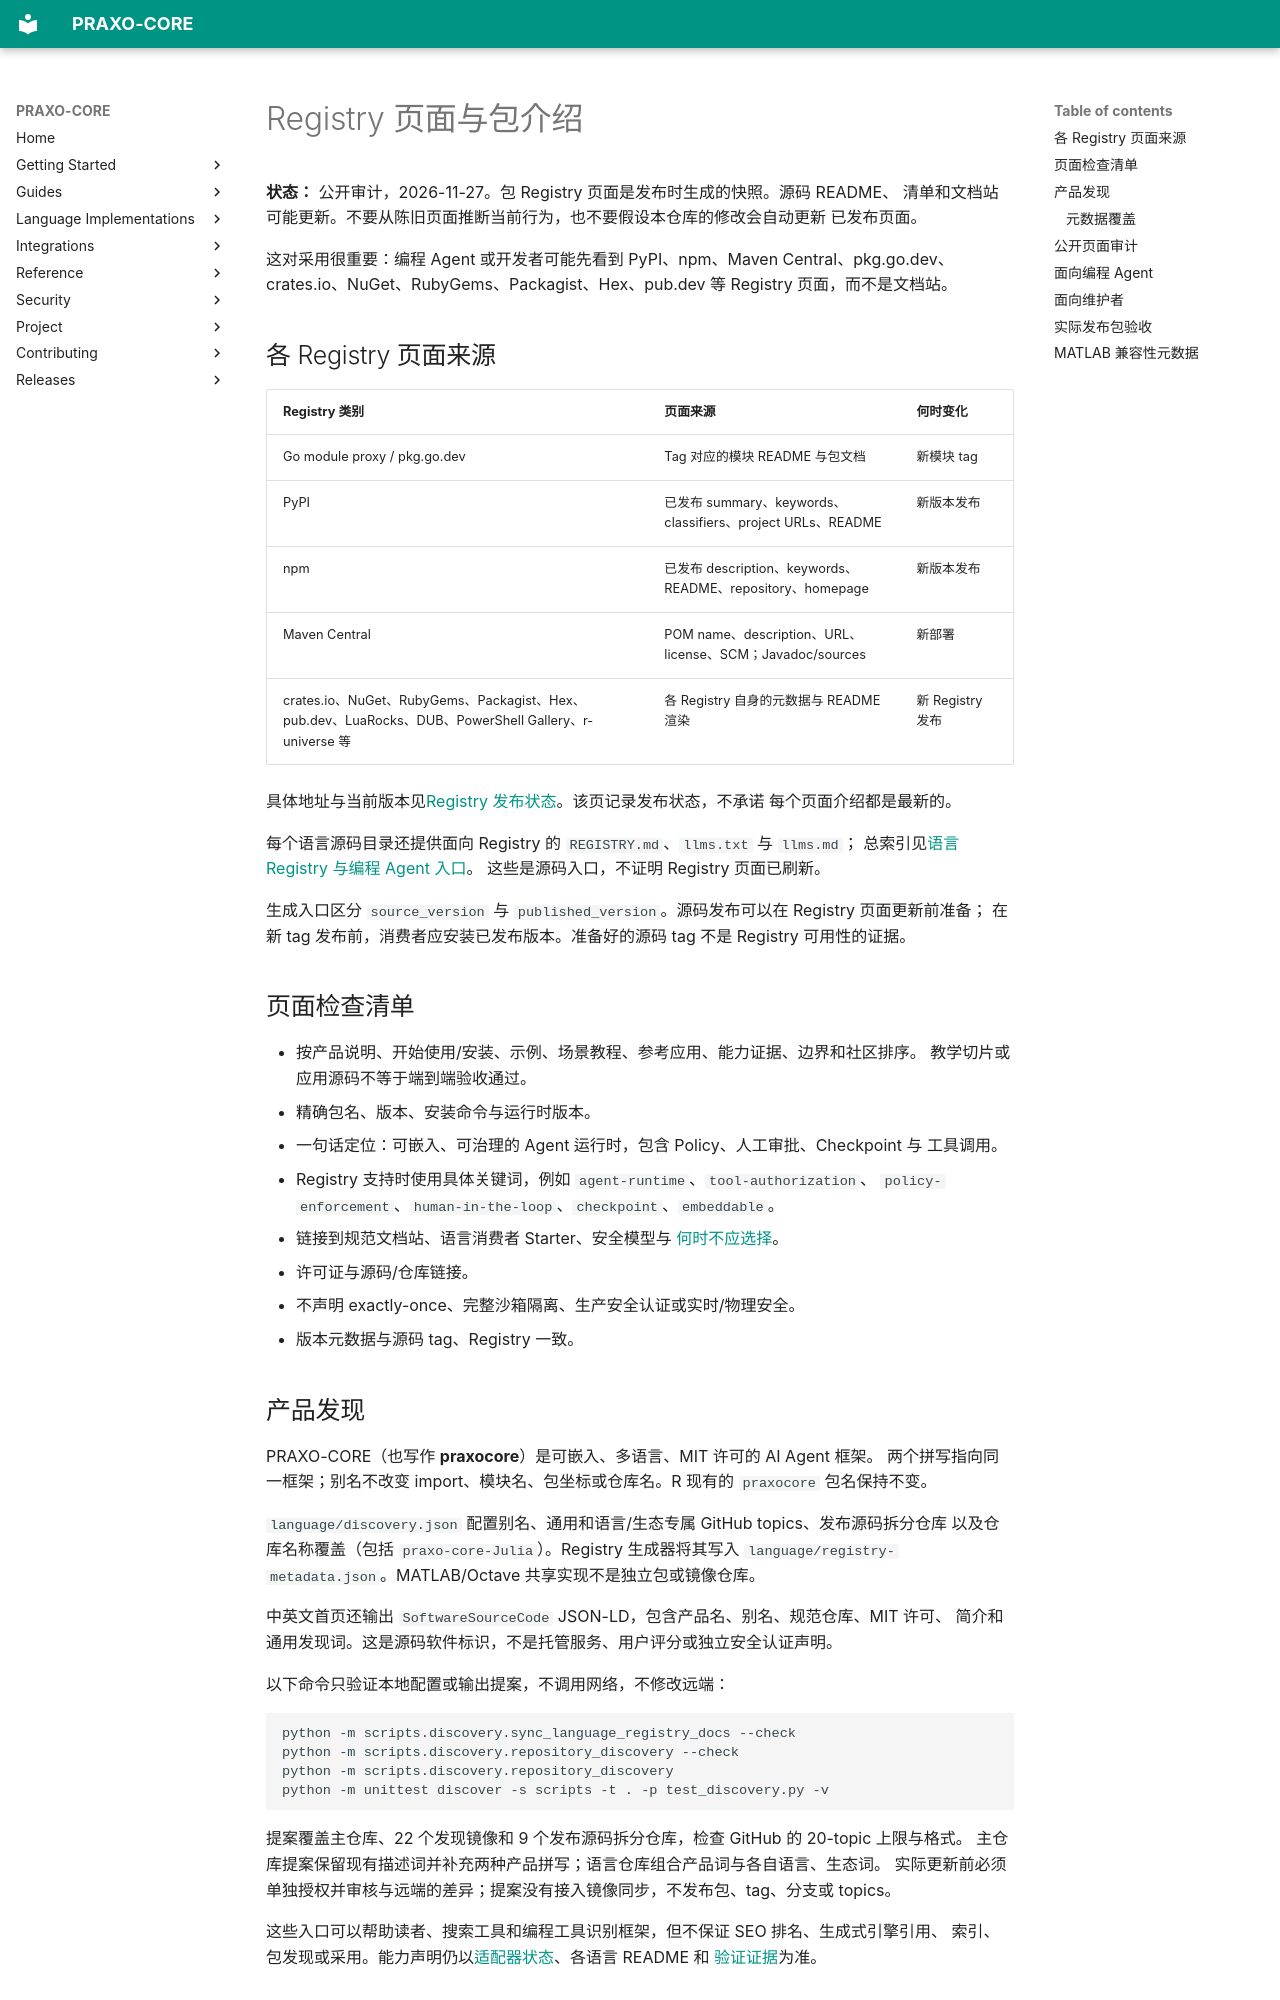

repository: axisvela/praxo-core · page: zh-CN/languages/registry-pages/index.html · generator: mkdocs

# Registry 页面与包介绍

**状态：** 公开审计，2026-11-27。包 Registry 页面是发布时生成的快照。源码 README、
清单和文档站可能更新。不要从陈旧页面推断当前行为，也不要假设本仓库的修改会自动更新
已发布页面。

这对采用很重要：编程 Agent 或开发者可能先看到 PyPI、npm、Maven Central、pkg.go.dev、
crates.io、NuGet、RubyGems、Packagist、Hex、pub.dev 等 Registry 页面，而不是文档站。

## 各 Registry 页面来源

| Registry 类别 | 页面来源 | 何时变化 |
| --- | --- | --- |
| Go module proxy / pkg.go.dev | Tag 对应的模块 README 与包文档 | 新模块 tag |
| PyPI | 已发布 summary、keywords、classifiers、project URLs、README | 新版本发布 |
| npm | 已发布 description、keywords、README、repository、homepage | 新版本发布 |
| Maven Central | POM name、description、URL、license、SCM；Javadoc/sources | 新部署 |
| crates.io、NuGet、RubyGems、Packagist、Hex、pub.dev、LuaRocks、DUB、PowerShell Gallery、r-universe 等 | 各 Registry 自身的元数据与 README 渲染 | 新 Registry 发布 |

具体地址与当前版本见[Registry 发布状态](registry-status.md)。该页记录发布状态，不承诺
每个页面介绍都是最新的。

每个语言源码目录还提供面向 Registry 的 `REGISTRY.md`、`llms.txt` 与 `llms.md`；
总索引见[语言 Registry 与编程 Agent 入口](https://github.com/axisvela/praxo-core/blob/main/language/REGISTRY-INDEX.md)。
这些是源码入口，不证明 Registry 页面已刷新。

生成入口区分 `source_version` 与 `published_version`。源码发布可以在 Registry 页面更新前准备；
在新 tag 发布前，消费者应安装已发布版本。准备好的源码 tag 不是 Registry 可用性的证据。

## 页面检查清单

- 按产品说明、开始使用/安装、示例、场景教程、参考应用、能力证据、边界和社区排序。
  教学切片或应用源码不等于端到端验收通过。
- 精确包名、版本、安装命令与运行时版本。
- 一句话定位：可嵌入、可治理的 Agent 运行时，包含 Policy、人工审批、Checkpoint 与
  工具调用。
- Registry 支持时使用具体关键词，例如 `agent-runtime`、`tool-authorization`、
  `policy-enforcement`、`human-in-the-loop`、`checkpoint`、`embeddable`。
- 链接到规范文档站、语言消费者 Starter、安全模型与
  [何时不应选择](../getting-started/when-not-to-use.md)。
- 许可证与源码/仓库链接。
- 不声明 exactly-once、完整沙箱隔离、生产安全认证或实时/物理安全。
- 版本元数据与源码 tag、Registry 一致。

## 产品发现

PRAXO-CORE（也写作 **praxocore**）是可嵌入、多语言、MIT 许可的 AI Agent 框架。
两个拼写指向同一框架；别名不改变 import、模块名、包坐标或仓库名。R 现有的
`praxocore` 包名保持不变。

`language/discovery.json` 配置别名、通用和语言/生态专属 GitHub topics、发布源码拆分仓库
以及仓库名称覆盖（包括 `praxo-core-Julia`）。Registry 生成器将其写入
`language/registry-metadata.json`。MATLAB/Octave 共享实现不是独立包或镜像仓库。

中英文首页还输出 `SoftwareSourceCode` JSON-LD，包含产品名、别名、规范仓库、MIT 许可、
简介和通用发现词。这是源码软件标识，不是托管服务、用户评分或独立安全认证声明。

以下命令只验证本地配置或输出提案，不调用网络，不修改远端：

```bash
python -m scripts.discovery.sync_language_registry_docs --check
python -m scripts.discovery.repository_discovery --check
python -m scripts.discovery.repository_discovery
python -m unittest discover -s scripts -t . -p test_discovery.py -v
```

提案覆盖主仓库、22 个发现镜像和 9 个发布源码拆分仓库，检查 GitHub 的 20-topic 上限与格式。
主仓库提案保留现有描述词并补充两种产品拼写；语言仓库组合产品词与各自语言、生态词。
实际更新前必须单独授权并审核与远端的差异；提案没有接入镜像同步，不发布包、tag、分支或 topics。

这些入口可以帮助读者、搜索工具和编程工具识别框架，但不保证 SEO 排名、生成式引擎引用、
索引、包发现或采用。能力声明仍以[适配器状态](adapter-status.md)、各语言 README 和
[验证证据](../project/evaluation/verification-evidence.md)为准。
